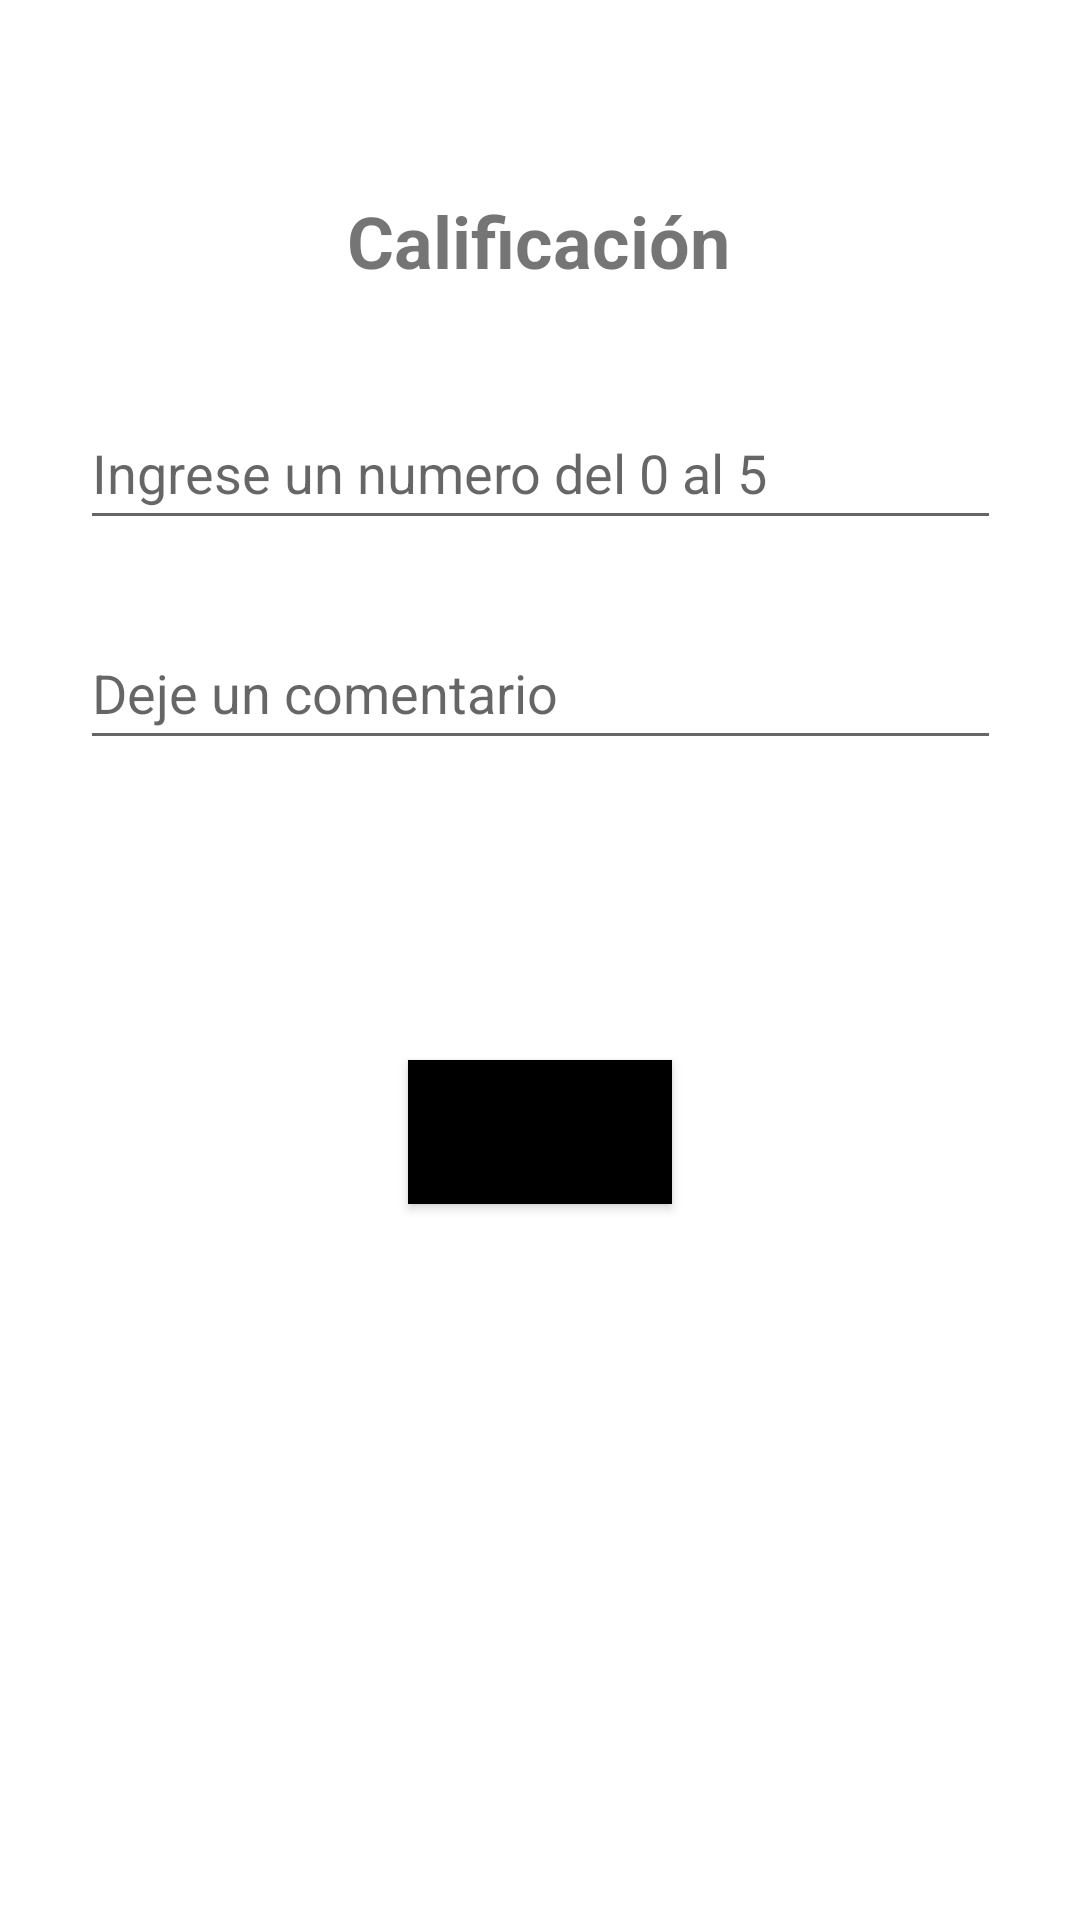

Android layout source for this screen:
<!-- AndroidManifest.xml: application theme Theme.EstacionamientoCooperativo_Grp7_Atreve_T -->
<!-- res/layout/activity_rating.xml -->
<?xml version="1.0" encoding="utf-8"?>
<androidx.constraintlayout.widget.ConstraintLayout xmlns:android="http://schemas.android.com/apk/res/android"
    xmlns:app="http://schemas.android.com/apk/res-auto"
    xmlns:tools="http://schemas.android.com/tools"
    android:layout_width="match_parent"
    android:layout_height="match_parent"
    tools:context=".ClientPagesUI.Rating">

    <TextView
        android:id="@+id/textView7"
        android:layout_width="wrap_content"
        android:layout_height="wrap_content"
        android:layout_marginStart="176dp"
        android:layout_marginTop="64dp"
        android:layout_marginEnd="177dp"
        android:text="Calificación"
        android:textAlignment="center"
        android:textSize="24sp"
        android:textStyle="bold"
        app:layout_constraintEnd_toEndOf="parent"
        app:layout_constraintStart_toStartOf="parent"
        app:layout_constraintTop_toTopOf="parent" />

    <EditText
        android:id="@+id/txtNumero"
        android:layout_width="307dp"
        android:layout_height="48dp"
        android:ems="10"
        android:hint="Ingrese un numero del 0 al 5"

        app:layout_constraintBottom_toBottomOf="parent"
        app:layout_constraintEnd_toEndOf="parent"
        app:layout_constraintStart_toStartOf="parent"
        app:layout_constraintTop_toTopOf="parent"
        app:layout_constraintVertical_bias="0.223" />

    <EditText
        android:id="@+id/txtComentario"
        android:layout_width="307dp"
        android:layout_height="48dp"
        android:ems="10"
        android:hint="Deje un comentario"

        app:layout_constraintBottom_toBottomOf="parent"
        app:layout_constraintEnd_toEndOf="parent"
        app:layout_constraintStart_toStartOf="parent"
        app:layout_constraintTop_toTopOf="parent"
        app:layout_constraintVertical_bias="0.347" />

    <Button
        android:id="@+id/btnEnivarCalificacion"
        android:layout_width="wrap_content"
        android:layout_height="wrap_content"
        android:layout_marginTop="100dp"
        android:background="@android:color/black"
        android:text="Enviar"
        app:layout_constraintEnd_toEndOf="parent"
        app:layout_constraintStart_toStartOf="parent"
        app:layout_constraintTop_toBottomOf="@+id/txtComentario" />
</androidx.constraintlayout.widget.ConstraintLayout>
<!-- resources referenced by this layout -->
<resources>
  <style name="Theme.EstacionamientoCooperativo_Grp7_Atreve_T" parent="Theme.MaterialComponents.DayNight.DarkActionBar">
          
          <item name="colorPrimary">@color/black</item>
          <item name="colorPrimaryVariant">@color/black</item>
          <item name="colorOnPrimary">@color/white</item>
          
          <item name="colorSecondary">@color/black</item>
          <item name="colorSecondaryVariant">@color/black</item>
          <item name="colorOnSecondary">@color/black</item>
          
          <item name="android:statusBarColor">?attr/colorPrimaryVariant</item>
          
          <item name="windowNoTitle">true</item>
      </style>
  <!-- not gathered from this repository: default colours our renderer supplied (Android Studio template values) -->
  <color name="black">#FF000000</color>
  <color name="white">#FFFFFFFF</color>
</resources>
